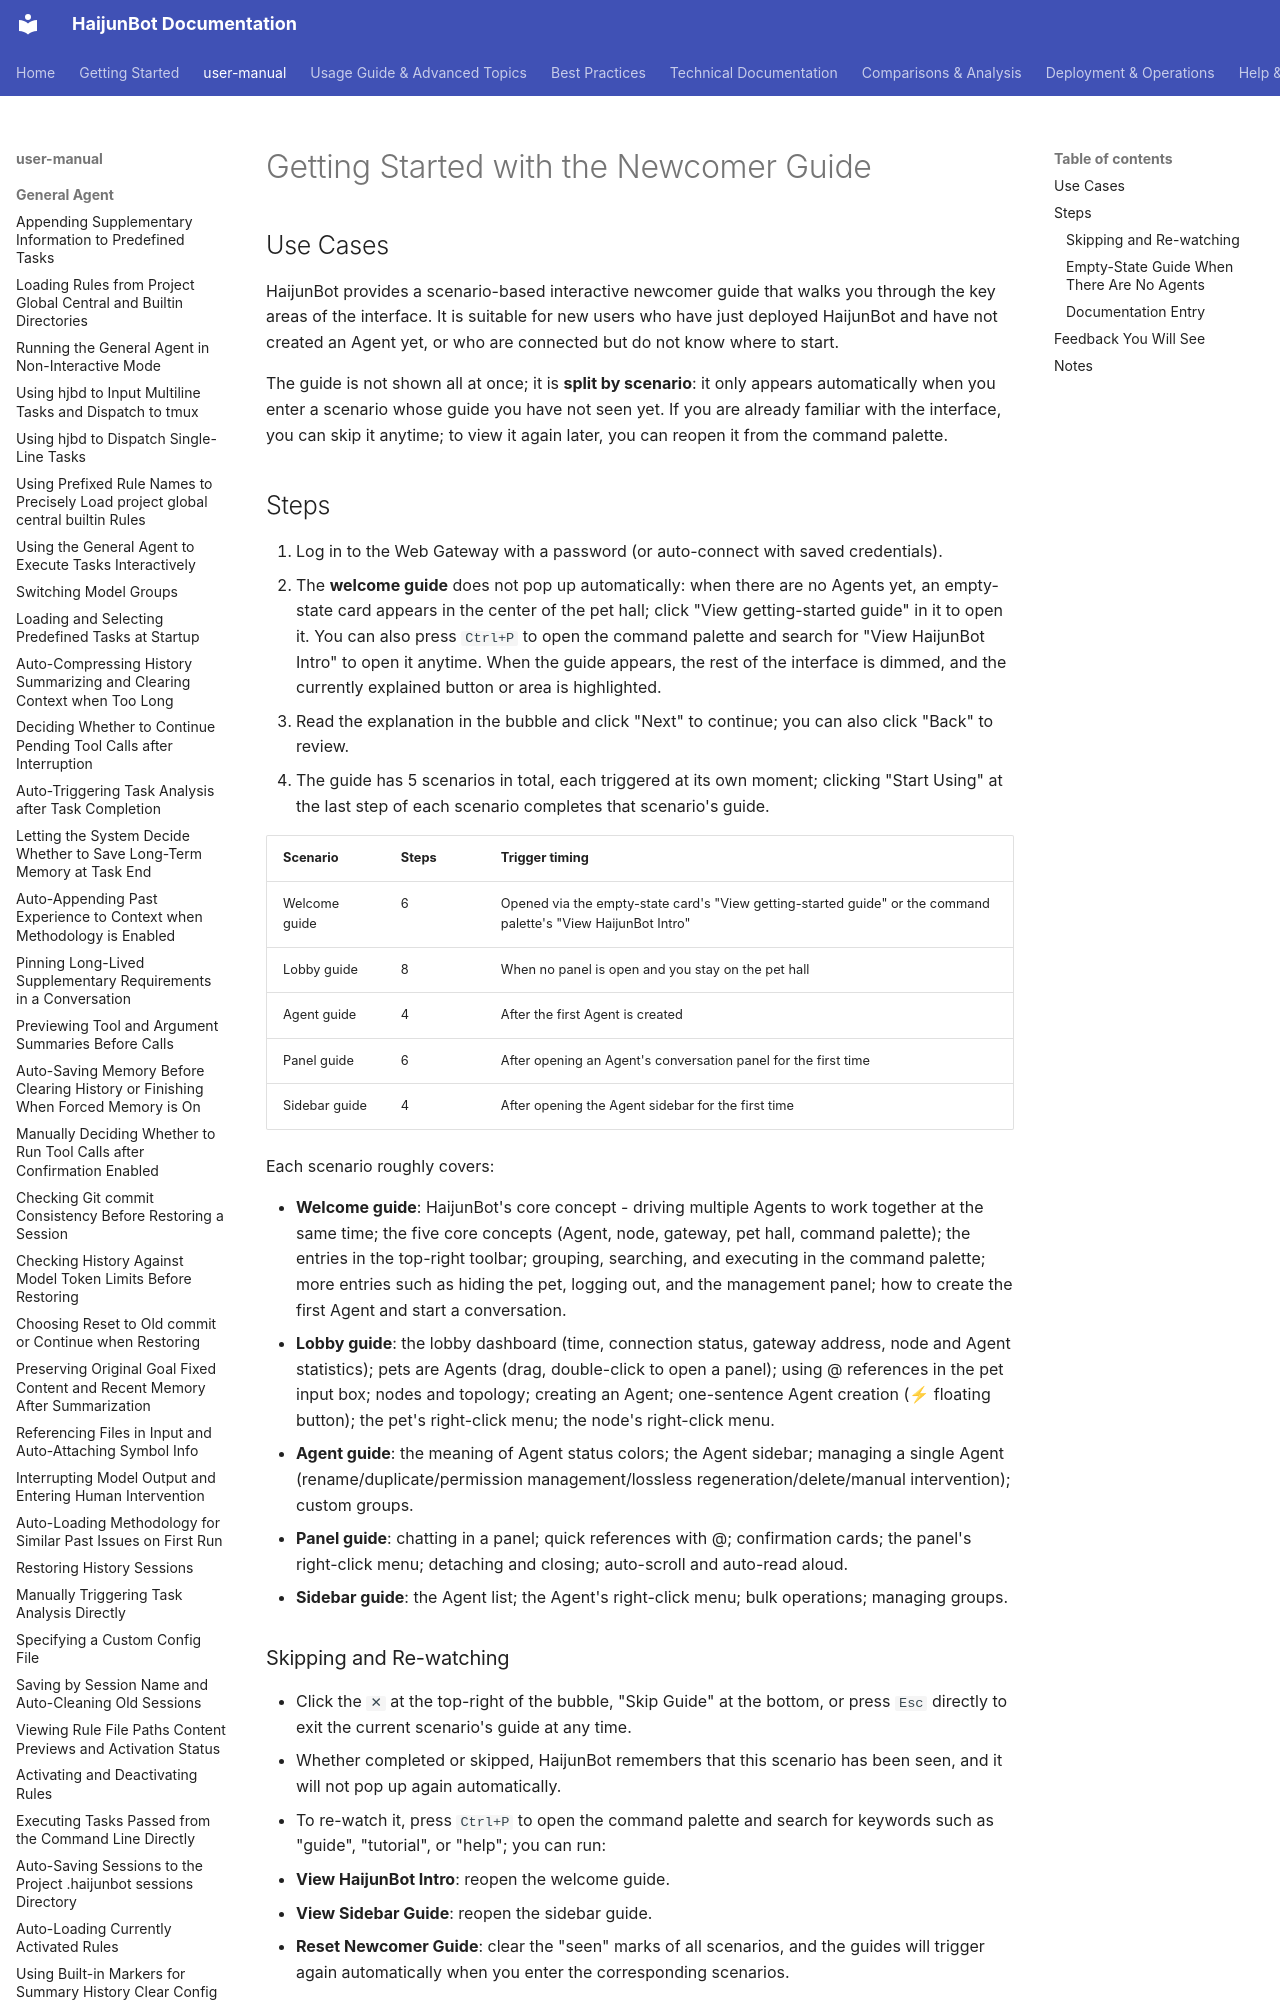

repository: takebox/haijunbot-vinbox · page: user-manual/04_web-ui-and-gateway/Using_the_Newcomer_Guide_to_Get_Started/index.html · generator: mkdocs

# Getting Started with the Newcomer Guide

## Use Cases

HaijunBot provides a scenario-based interactive newcomer guide that walks you through the key areas of the interface. It is suitable for new users who have just deployed HaijunBot and have not created an Agent yet, or who are connected but do not know where to start.

The guide is not shown all at once; it is **split by scenario**: it only appears automatically when you enter a scenario whose guide you have not seen yet. If you are already familiar with the interface, you can skip it anytime; to view it again later, you can reopen it from the command palette.
